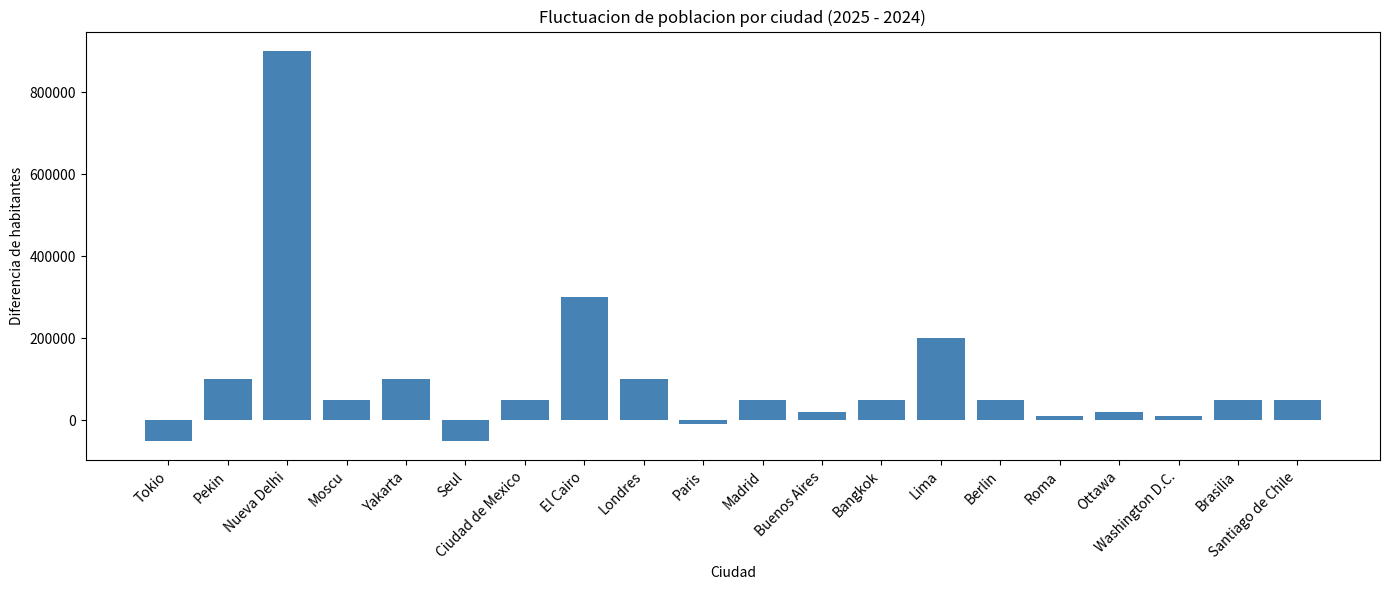
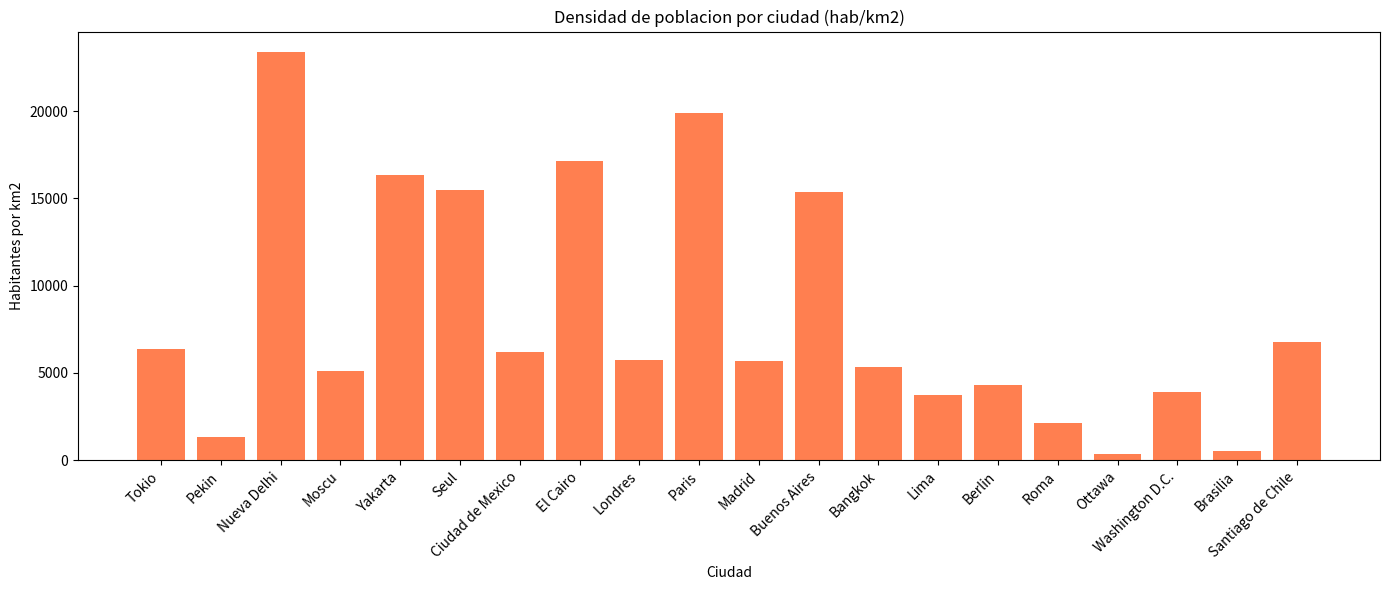

Generate these figures, in order, with matplotlib:
import pandas as pd
import matplotlib.pyplot as plt

poblacion_2024 = {
    "Tokio": 14_000_000,
    "Pekin": 21_800_000,
    "Nueva Delhi": 33_800_000,
    "Moscu": 13_100_000,
    "Yakarta": 10_700_000,
    "Seul": 9_400_000,
    "Ciudad de Mexico": 9_200_000,
    "El Cairo": 10_100_000,
    "Londres": 8_900_000,
    "Paris": 2_100_000,
    "Madrid": 3_400_000,
    "Buenos Aires": 3_100_000,
    "Bangkok": 8_300_000,
    "Lima": 9_800_000,
    "Berlin": 3_800_000,
    "Roma": 2_750_000,
    "Ottawa": 1_020_000,
    "Washington D.C.": 680_000,
    "Brasilia": 2_900_000,
    "Santiago de Chile": 5_600_000,
}

poblacion_2025 = {
    "Tokio": 13_950_000,
    "Pekin": 21_900_000,
    "Nueva Delhi": 34_700_000,
    "Moscu": 13_150_000,
    "Yakarta": 10_800_000,
    "Seul": 9_350_000,
    "Ciudad de Mexico": 9_250_000,
    "El Cairo": 10_400_000,
    "Londres": 9_000_000,
    "Paris": 2_090_000,
    "Madrid": 3_450_000,
    "Buenos Aires": 3_120_000,
    "Bangkok": 8_350_000,
    "Lima": 10_000_000,
    "Berlin": 3_850_000,
    "Roma": 2_760_000,
    "Ottawa": 1_040_000,
    "Washington D.C.": 690_000,
    "Brasilia": 2_950_000,
    "Santiago de Chile": 5_650_000,
}

superficie_km2 = {
    "Tokio": 2194,
    "Pekin": 16410,
    "Nueva Delhi": 1484,
    "Moscu": 2561,
    "Yakarta": 661,
    "Seul": 605,
    "Ciudad de Mexico": 1495,
    "El Cairo": 606,
    "Londres": 1572,
    "Paris": 105,
    "Madrid": 604,
    "Buenos Aires": 203,
    "Bangkok": 1569,
    "Lima": 2672,
    "Berlin": 891,
    "Roma": 1285,
    "Ottawa": 2790,
    "Washington D.C.": 177,
    "Brasilia": 5760,
    "Santiago de Chile": 837,
}

s2024 = pd.Series(poblacion_2024)
s2025 = pd.Series(poblacion_2025)
s_superficie = pd.Series(superficie_km2)

fluctuacion = s2025 - s2024

print("Fluctuacion de poblacion (2025 - 2024):")
print(fluctuacion)

plt.figure(figsize=(14, 6))
plt.bar(fluctuacion.index, fluctuacion.values, color='steelblue')
plt.xticks(rotation=45, ha='right')
plt.title("Fluctuacion de poblacion por ciudad (2025 - 2024)")
plt.xlabel("Ciudad")
plt.ylabel("Diferencia de habitantes")
plt.tight_layout()
plt.show()

densidad = s2025 / s_superficie

print("\nDensidad de poblacion (hab/km2):")
print(densidad)

ciudad_max = densidad.idxmax()
ciudad_min = densidad.idxmin()

print("\nCiudad con mayor densidad:", ciudad_max, "-", round(densidad[ciudad_max], 2), "hab/km2")
print("Ciudad con menor densidad:", ciudad_min, "-", round(densidad[ciudad_min], 2), "hab/km2")

plt.figure(figsize=(14, 6))
plt.bar(densidad.index, densidad.values, color='coral')
plt.xticks(rotation=45, ha='right')
plt.title("Densidad de poblacion por ciudad (hab/km2)")
plt.xlabel("Ciudad")
plt.ylabel("Habitantes por km2")
plt.tight_layout()
plt.show()
